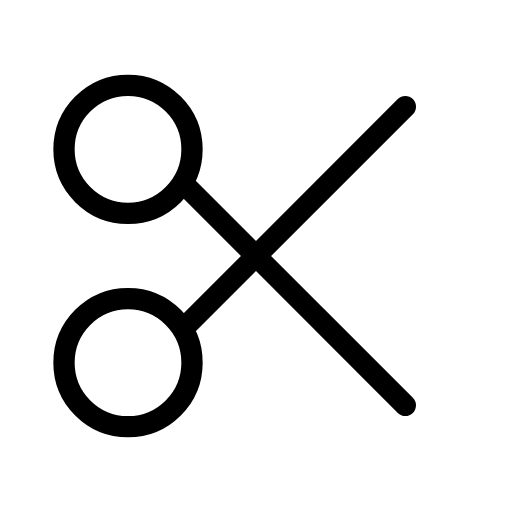
t = 0.00 s
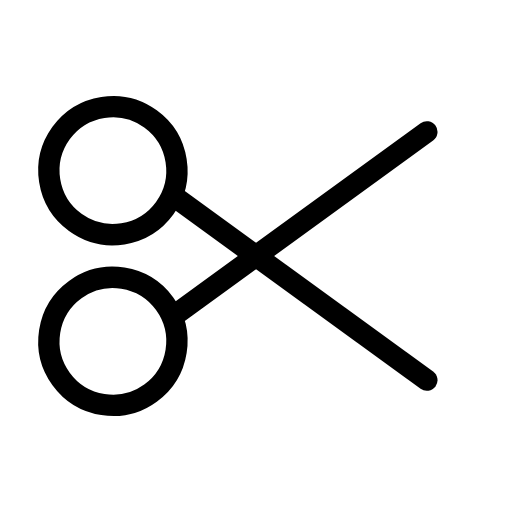
t = 0.38 s
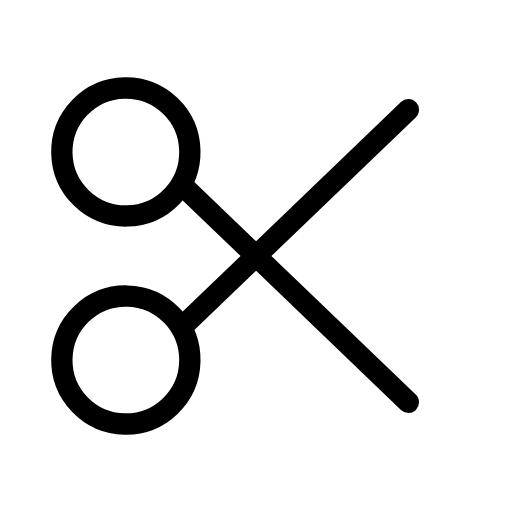
t = 0.84 s
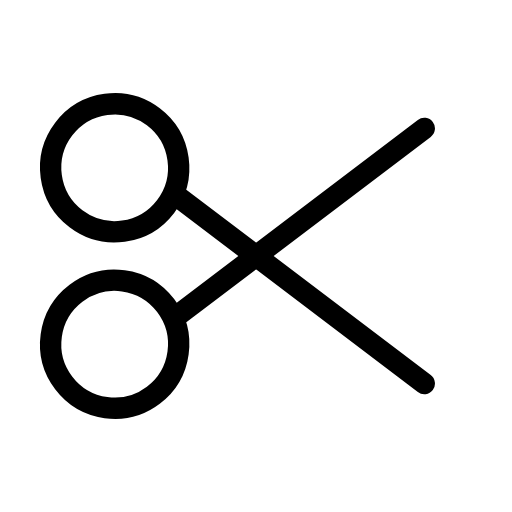
t = 1.22 s
t = 1.75 s: frame unchanged from t = 0.00 s, image omitted
t = 2.00 s: frame unchanged from t = 0.00 s, image omitted

The animated SVG that drew these frames (rendered in a browser with its animation timeline set to each time). Animation: 2 SMIL elements (animateTransform=2); one cycle of 2.50 s, repeats indefinitely.

<svg xmlns="http://www.w3.org/2000/svg" width="24" height="24" viewBox="0 0 24 24" fill="none" stroke="currentColor"
     stroke-width="1" stroke-linecap="round" stroke-linejoin="round"
     class="icon icon-tabler icons-tabler-animated icon-tabler-scissors">
    <path stroke="none" d="M0 0h24v24H0z" fill="none"/>
    <g>
        <animateTransform attributeName="transform" type="rotate" values="0 12 12;-9 12 12;0 12 12;-9 12 12;0 12 12;0 12 12" keyTimes="0;0.15;0.3;0.45;0.6;1" dur="2.5s" repeatCount="indefinite" calcMode="spline" keySplines="0.42 0 0.58 1;0.42 0 0.58 1;0.42 0 0.58 1;0.42 0 0.58 1;0.42 0 0.58 1"/>
        <path d="M3 7a3 3 0 1 0 6 0a3 3 0 1 0 -6 0"/>
        <path d="M8.6 8.6l10.4 10.4"/>
    </g>
    <g>
        <animateTransform attributeName="transform" type="rotate" values="0 12 12;9 12 12;0 12 12;9 12 12;0 12 12;0 12 12" keyTimes="0;0.15;0.3;0.45;0.6;1" dur="2.5s" repeatCount="indefinite" calcMode="spline" keySplines="0.42 0 0.58 1;0.42 0 0.58 1;0.42 0 0.58 1;0.42 0 0.58 1;0.42 0 0.58 1"/>
        <path d="M3 17a3 3 0 1 0 6 0a3 3 0 1 0 -6 0"/>
        <path d="M8.6 15.4l10.4 -10.4"/>
    </g>
</svg>
